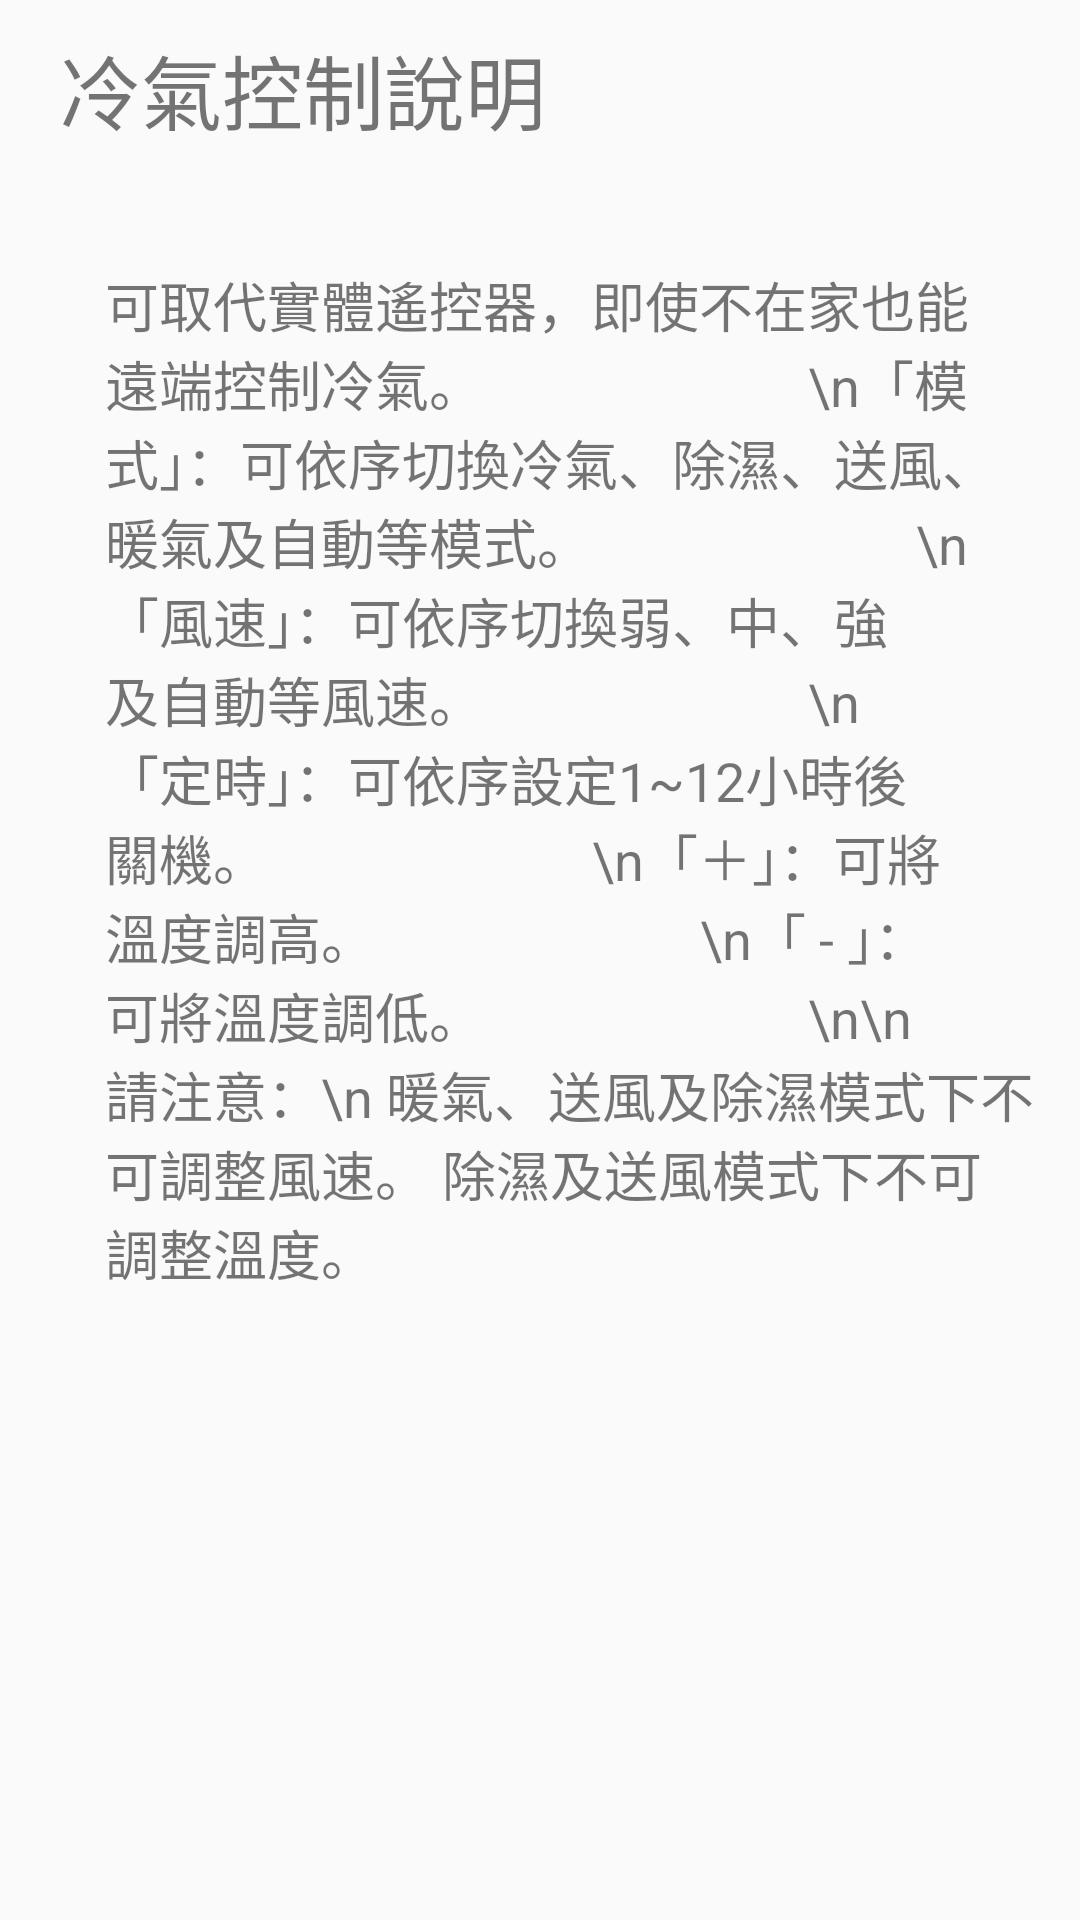

This screen was rendered from an Android layout file. Write that file and the resources it references.
<!-- AndroidManifest.xml: application theme Theme.AppCompat.Light.NoActionBar -->
<!-- res/layout/fragment_controlair_about.xml -->
<LinearLayout xmlns:android="http://schemas.android.com/apk/res/android"
    xmlns:tools="http://schemas.android.com/tools"
    android:layout_width="match_parent"
    android:layout_height="match_parent"
    android:orientation="vertical"
    tools:context=".AboutFragment.ControlAirAboutFragment">
    <ScrollView
        android:layout_width="match_parent"
        android:layout_height="match_parent">
        <LinearLayout
            android:layout_width="match_parent"
            android:layout_height="wrap_content"
            android:orientation="vertical">
            <LinearLayout
                android:orientation="horizontal"
                android:layout_width="match_parent"
                android:layout_height="wrap_content"
                android:layout_marginTop="10dp"
                android:layout_marginBottom="10dp">
                <TextView
                    android:text="冷氣控制說明"
                    android:layout_marginLeft="20dp"
                    android:layout_width="match_parent"
                    android:layout_height="wrap_content"
                    android:textSize="27sp" />
            </LinearLayout>
            <View
                android:layout_width="match_parent"
                android:layout_height="4dp"
                android:background="@drawable/shadow"/>

            <LinearLayout
                android:orientation="vertical"
                android:layout_width="match_parent"
                android:layout_height="wrap_content"
                android:layout_marginTop="15dp"
                android:layout_marginLeft="15dp"
                android:layout_marginRight="15dp"
                android:layout_marginBottom="15dp">
                <LinearLayout
                    android:orientation="horizontal"
                    android:layout_width="match_parent"
                    android:layout_height="wrap_content"
                    android:visibility="gone"
                    android:background="?attr/colorControlHighlight">
                    <TextView
                        android:layout_width="match_parent"
                        android:layout_height="wrap_content"
                        android:layout_marginLeft="20dp"
                        android:text="自動模式"
                        android:textColor="@android:color/holo_green_light"
                        android:textSize="25sp" />
                </LinearLayout>
                <LinearLayout
                    android:orientation="horizontal"
                    android:layout_width="match_parent"
                    android:layout_height="wrap_content"
                    android:layout_marginTop="10dp"
                    android:layout_marginBottom="10dp">
                    <TextView
                        android:text="可取代實體遙控器，即使不在家也能遠端控制冷氣。
                        \n「模式」：可依序切換冷氣、除濕、送風、暖氣及自動等模式。
                        \n「風速」：可依序切換弱、中、強及自動等風速。
                        \n「定時」：可依序設定1~12小時後關機。
                        \n「＋」：可將溫度調高。
                        \n「 - 」：可將溫度調低。
                        \n\n                       請注意：\n
暖氣、送風及除濕模式下不可調整風速。
除濕及送風模式下不可調整溫度。"
                        android:layout_marginLeft="20dp"
                        android:layout_width="match_parent"
                        android:layout_height="wrap_content"
                        android:textStyle="normal"
                        android:textSize="18dp" />
                </LinearLayout>
            </LinearLayout>
        </LinearLayout>
    </ScrollView>
</LinearLayout>
<!-- resources referenced by this layout -->
<resources>

</resources>
